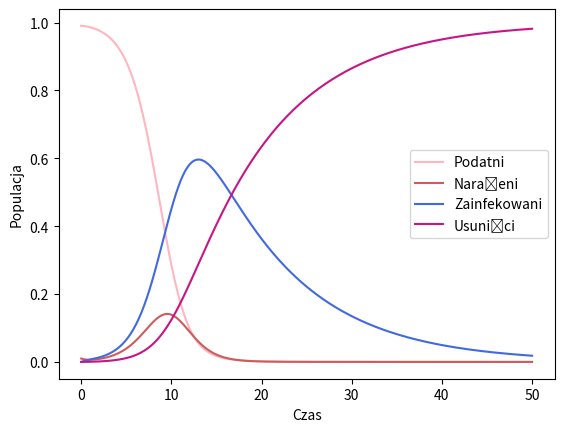

Python code for this plot:
import numpy as np
import matplotlib.pyplot as plt

beta = 1.0
sigma = 1.0
gamma = 0.1

s_0, e_0, i_0, r_0 = 0.99, 0.01, 0, 0

def pochodne(s, e, i, r):
    ds = -beta * i * s
    de = beta * i * s - sigma * e
    di = sigma * e - gamma * i
    dr = gamma * i
    return ds, de, di, dr

def metoda_rungego_kutty(s, e, i, r, h):
    k1_s, k1_e, k1_i, k1_r = pochodne(s, e, i, r)
    k2_s, k2_e, k2_i, k2_r = pochodne(s + 0.5 * h * k1_s, e + 0.5 * h * k1_e, i + 0.5 * h * k1_i, r + 0.5 * h * k1_r)
    k3_s, k3_e, k3_i, k3_r = pochodne(s + 0.5 * h * k2_s, e + 0.5 * h * k2_e, i + 0.5 * h * k2_i, r + 0.5 * h * k2_r)
    k4_s, k4_e, k4_i, k4_r = pochodne(s + h * k3_s, e + h * k3_e, i + h * k3_i, r + h * k3_r)

    s_new = s + (h / 6) * (k1_s + 2 * k2_s + 2 * k3_s + k4_s)
    e_new = e + (h / 6) * (k1_e + 2 * k2_e + 2 * k3_e + k4_e)
    i_new = i + (h / 6) * (k1_i + 2 * k2_i + 2 * k3_i + k4_i)
    r_new = r + (h / 6) * (k1_r + 2 * k2_r + 2 * k3_r + k4_r)

    return s_new, e_new, i_new, r_new

t_max = 50
h = 0.1
steps = int(t_max / h) + 1

czas = np.linspace(0, t_max, steps)
podatni, narażeni, zainfekowani, martwi = np.zeros(steps), np.zeros(steps), np.zeros(steps), np.zeros(steps)

podatni[0], narażeni[0], zainfekowani[0], martwi[0] = s_0, e_0, i_0, r_0

for i in range(1, steps):
    podatni[i], narażeni[i], zainfekowani[i], martwi[i] = metoda_rungego_kutty(podatni[i - 1], narażeni[i - 1], zainfekowani[i - 1], martwi[i - 1], h)

plt.plot(czas, podatni, label="Podatni", color='lightpink')
plt.plot(czas, narażeni, label="Narażeni", color='indianred')
plt.plot(czas, zainfekowani, label="Zainfekowani", color='royalblue')
plt.plot(czas, martwi, label="Usunięci", color='mediumvioletred')
plt.xlabel("Czas")
plt.ylabel("Populacja")
plt.legend()
plt.show()
